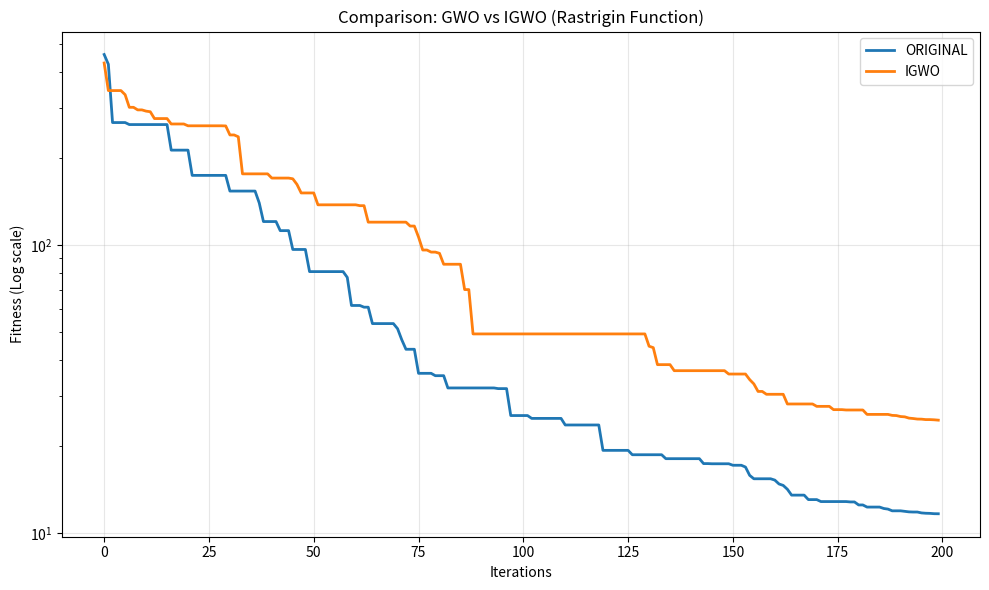

The script that saved this image:
import numpy as np
import matplotlib.pyplot as plt

def GWO(fobj, lb, ub, dim, SearchAgents_no, Max_iter, variant='original'):
    # Khởi tạo tham số
    Alpha_pos = np.zeros(dim)
    Alpha_score = float('inf')
    Beta_pos = np.zeros(dim)
    Beta_score = float('inf')
    Delta_pos = np.zeros(dim)
    Delta_score = float('inf')

    if not isinstance(lb, (list, np.ndarray)): lb = np.full(dim, lb)
    if not isinstance(ub, (list, np.ndarray)): ub = np.full(dim, ub)

    Positions = np.random.rand(SearchAgents_no, dim) * (ub - lb) + lb
    Convergence_curve = np.zeros(Max_iter)
    
    for t in range(Max_iter):
        # Cập nhật fitness và các vị trí lãnh đạo
        for i in range(SearchAgents_no):
            Positions[i, :] = np.clip(Positions[i, :], lb, ub)
            fitness = fobj(Positions[i, :])
            
            if fitness < Alpha_score:
                Alpha_score = fitness
                Alpha_pos = Positions[i, :].copy()
            if fitness > Alpha_score and fitness < Beta_score:
                Beta_score = fitness
                Beta_pos = Positions[i, :].copy()
            if fitness > Alpha_score and fitness > Beta_score and fitness < Delta_score:
                Delta_score = fitness
                Delta_pos = Positions[i, :].copy()

        a = 2 - t * (2 / Max_iter)

        for i in range(SearchAgents_no):
            # Tính toán vị trí theo GWO chuẩn
            r1, r2 = np.random.rand(dim), np.random.rand(dim)
            A1, C1 = 2 * a * r1 - a, 2 * r2
            D_alpha = np.abs(C1 * Alpha_pos - Positions[i, :])
            X1 = Alpha_pos - A1 * D_alpha
            
            r1, r2 = np.random.rand(dim), np.random.rand(dim)
            A2, C2 = 2 * a * r1 - a, 2 * r2
            D_beta = np.abs(C2 * Beta_pos - Positions[i, :])
            X2 = Beta_pos - A2 * D_beta
            
            r1, r2 = np.random.rand(dim), np.random.rand(dim)
            A3, C3 = 2 * a * r1 - a, 2 * r2
            D_delta = np.abs(C3 * Delta_pos - Positions[i, :])
            X3 = Delta_pos - A3 * D_delta

            Candidate_GWO = (X1 + X2 + X3) / 3
            Candidate_GWO = np.clip(Candidate_GWO, lb, ub)

            if variant == 'igwo':
                # IGWO: DLH Strategy
                idxs = [k for k in range(SearchAgents_no) if k != i]
                n_idx = np.random.choice(idxs)
                r_idx = np.random.choice(idxs)
                while r_idx == n_idx: r_idx = np.random.choice(idxs)

                Candidate_DLH = Positions[i, :] + np.random.rand(dim) * (Positions[n_idx, :] - Positions[r_idx, :])
                Candidate_DLH = np.clip(Candidate_DLH, lb, ub)

                # IGWO: Greedy Selection
                fit_GWO = fobj(Candidate_GWO)
                fit_DLH = fobj(Candidate_DLH)

                if fit_GWO < fit_DLH:
                    Positions[i, :] = Candidate_GWO
                else:
                    Positions[i, :] = Candidate_DLH
            else:
                # GWO Gốc
                Positions[i, :] = Candidate_GWO

        Convergence_curve[t] = Alpha_score
        
    return Alpha_score, Alpha_pos, Convergence_curve

if __name__ == "__main__":
    # Hàm Rastrigin (Nhiều cực trị địa phương để test khả năng thoát bẫy)
    def rastrigin_func(x):
        return 10 * len(x) + np.sum(x**2 - 10 * np.cos(2 * np.pi * x))

    SearchAgents_no = 30
    Max_iter = 200
    dim_cont = 30
    lb_cont = -5.12
    ub_cont = 5.12
    
    variants_to_run = ['original', 'igwo']
    results = {}

    print("Running comparison...")
    
    for variant in variants_to_run:
        score, pos, curve = GWO(rastrigin_func, lb_cont, ub_cont, dim_cont, SearchAgents_no, Max_iter, variant=variant)
        results[variant] = {'score': score, 'curve': curve}
        print(f" -> {variant.upper()}: Best Fitness = {score:.6e}")

    plt.figure(figsize=(10, 6))
    for variant, data in results.items():
        plt.plot(data['curve'], label=variant.upper(), lw=2)
    
    plt.title('Comparison: GWO vs IGWO (Rastrigin Function)')
    plt.xlabel('Iterations')
    plt.ylabel('Fitness (Log scale)')
    plt.yscale('log')
    plt.legend()
    plt.grid(True, alpha=0.3)
    plt.tight_layout()
    plt.show()
